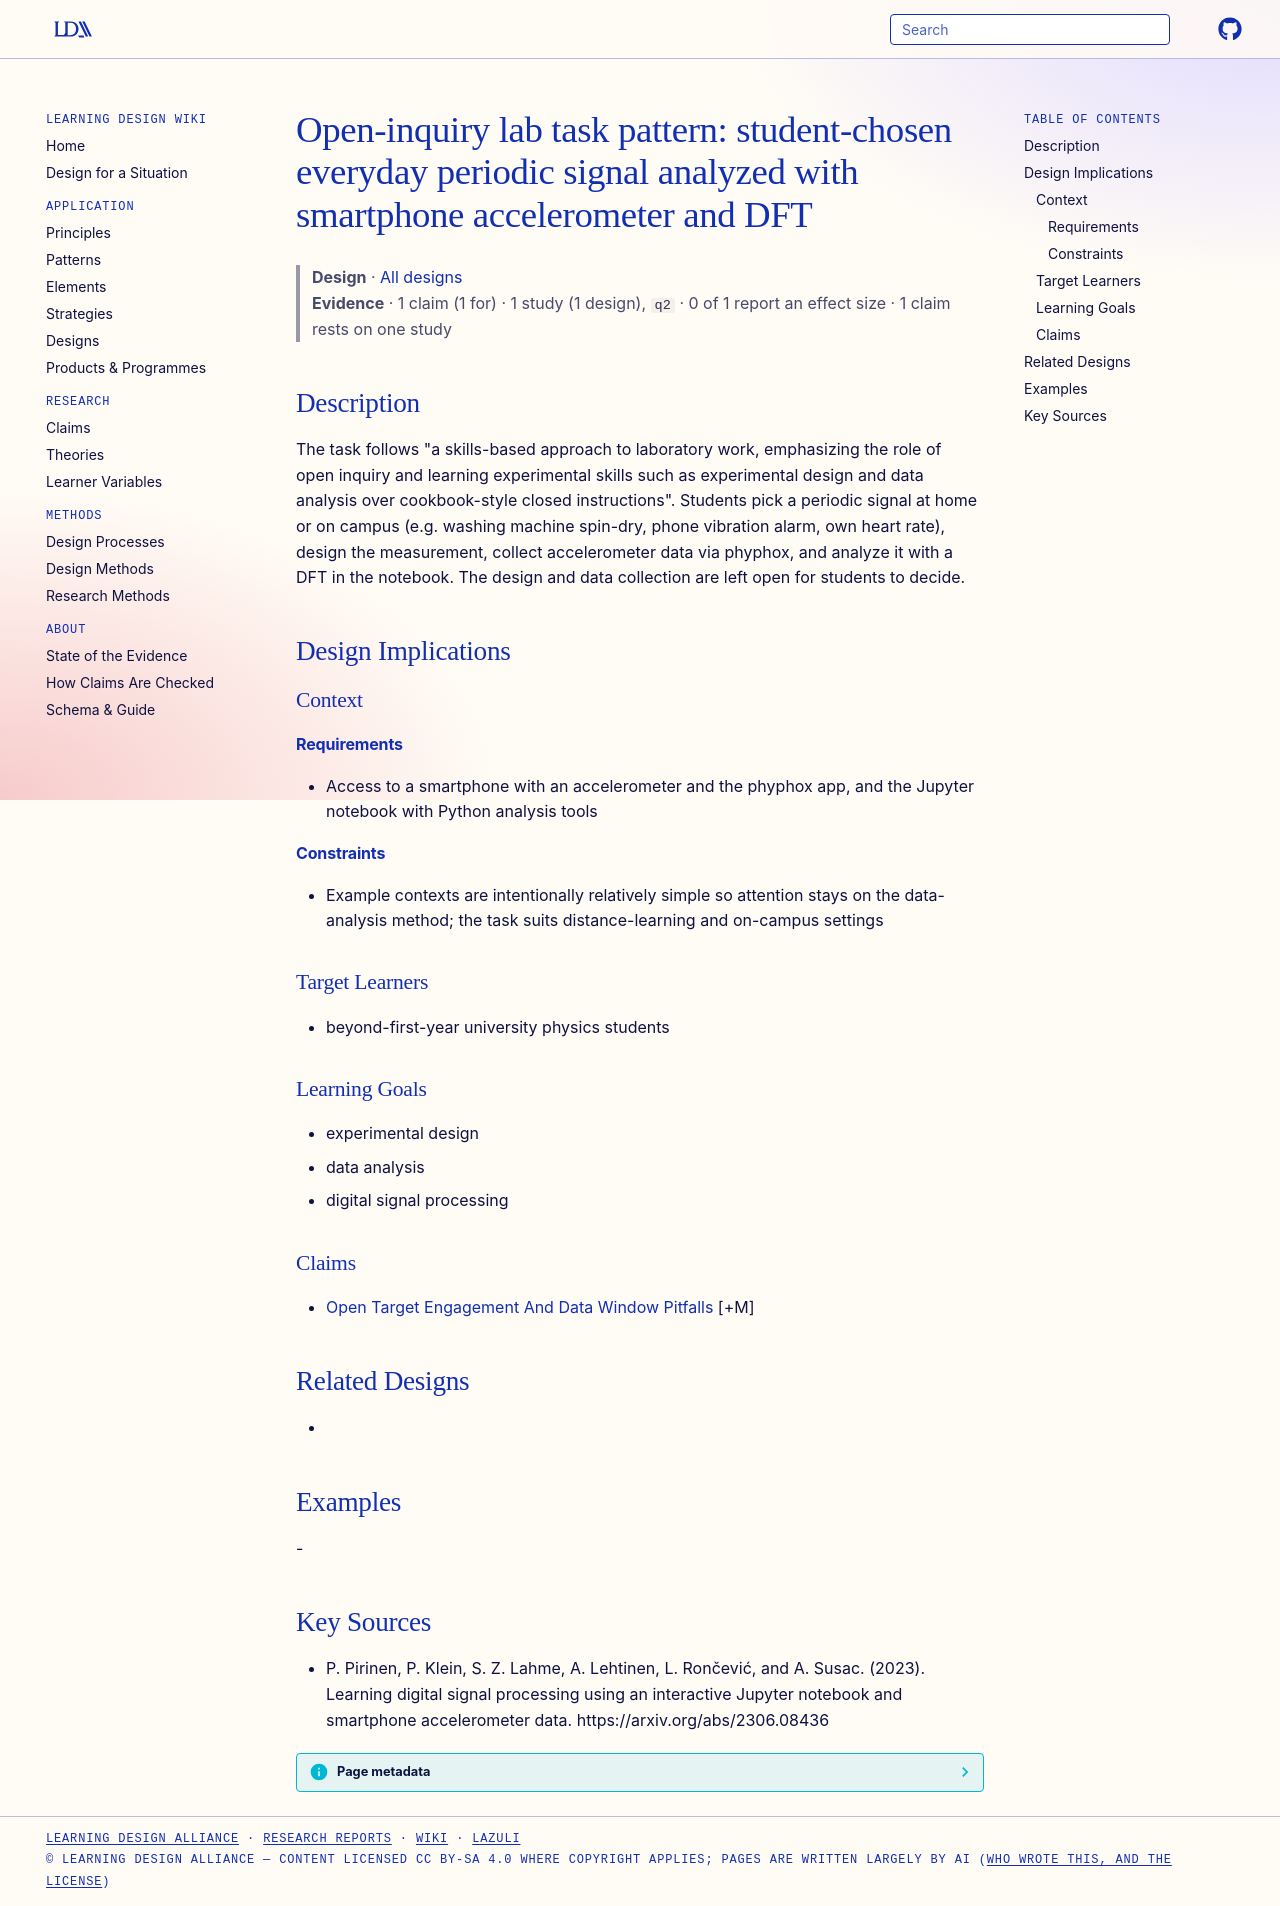

repository: Learning-Design-Alliance/learning-wiki · page: designs/student-chosen-vibration-analysis-open-inquiry/index.html · generator: mkdocs

---
type: design
id: student-chosen-vibration-analysis-open-inquiry
title: "Open-inquiry lab task pattern: student-chosen everyday periodic signal analyzed with smartphone accelerometer and DFT"
description: "The task follows \"a skills-based approach to laboratory work, emphasizing the role of open inquiry and learning experimental skills such as experimental design and data analysis over cookbook-style closed instructions\"."
status: review
generated:
  by: "process:settle-candidates"
  at: 2026-11-19
sources:
  - id: p-pirinen-2023
    resource: "https://arxiv.org/abs/2306.08436"
    title: "P. Pirinen, P. Klein, S. Z. Lahme, A. Lehtinen, L. Rončević, and A. Susac. (2023). Learning digital signal processing using an interactive Jupyter notebook and smartphone accelerometer data. https://arxiv.org/abs/2306.08436"
    author: P. Pirinen, P. Klein, S. Z. Lahme, A. Lehtinen, L. Rončević, and A. Susac
---

# Open-inquiry lab task pattern: student-chosen everyday periodic signal analyzed with smartphone accelerometer and DFT

> **Design** · [All designs](index.md)
> **Evidence** · 1 claim (1 for) · 1 study (1 design), `q2` · 0 of 1 report an effect size · 1 claim rests on one study

## Description
The task follows "a skills-based approach to laboratory work, emphasizing the role of open inquiry and learning experimental skills such as experimental design and data analysis over cookbook-style closed instructions". Students pick a periodic signal at home or on campus (e.g. washing machine spin-dry, phone vibration alarm, own heart rate), design the measurement, collect accelerometer data via phyphox, and analyze it with a DFT in the notebook. The design and data collection are left open for students to decide.

## Design Implications

### Context
#### Requirements
- Access to a smartphone with an accelerometer and the phyphox app, and the Jupyter notebook with Python analysis tools
#### Constraints
- Example contexts are intentionally relatively simple so attention stays on the data-analysis method; the task suits distance-learning and on-campus settings

### Target Learners
- beyond-first-year university physics students

### Learning Goals
- experimental design
- data analysis
- digital signal processing

### Claims
- [Open Target Engagement And Data Window Pitfalls](../claims/open-target-engagement-and-data-window-pitfalls.md) [+M]

## Related Designs
- 

## Examples
-

## Key Sources
- P. Pirinen, P. Klein, S. Z. Lahme, A. Lehtinen, L. Rončević, and A. Susac. (2023). Learning digital signal processing using an interactive Jupyter notebook and smartphone accelerometer data. https://arxiv.org/abs/2306.08436
